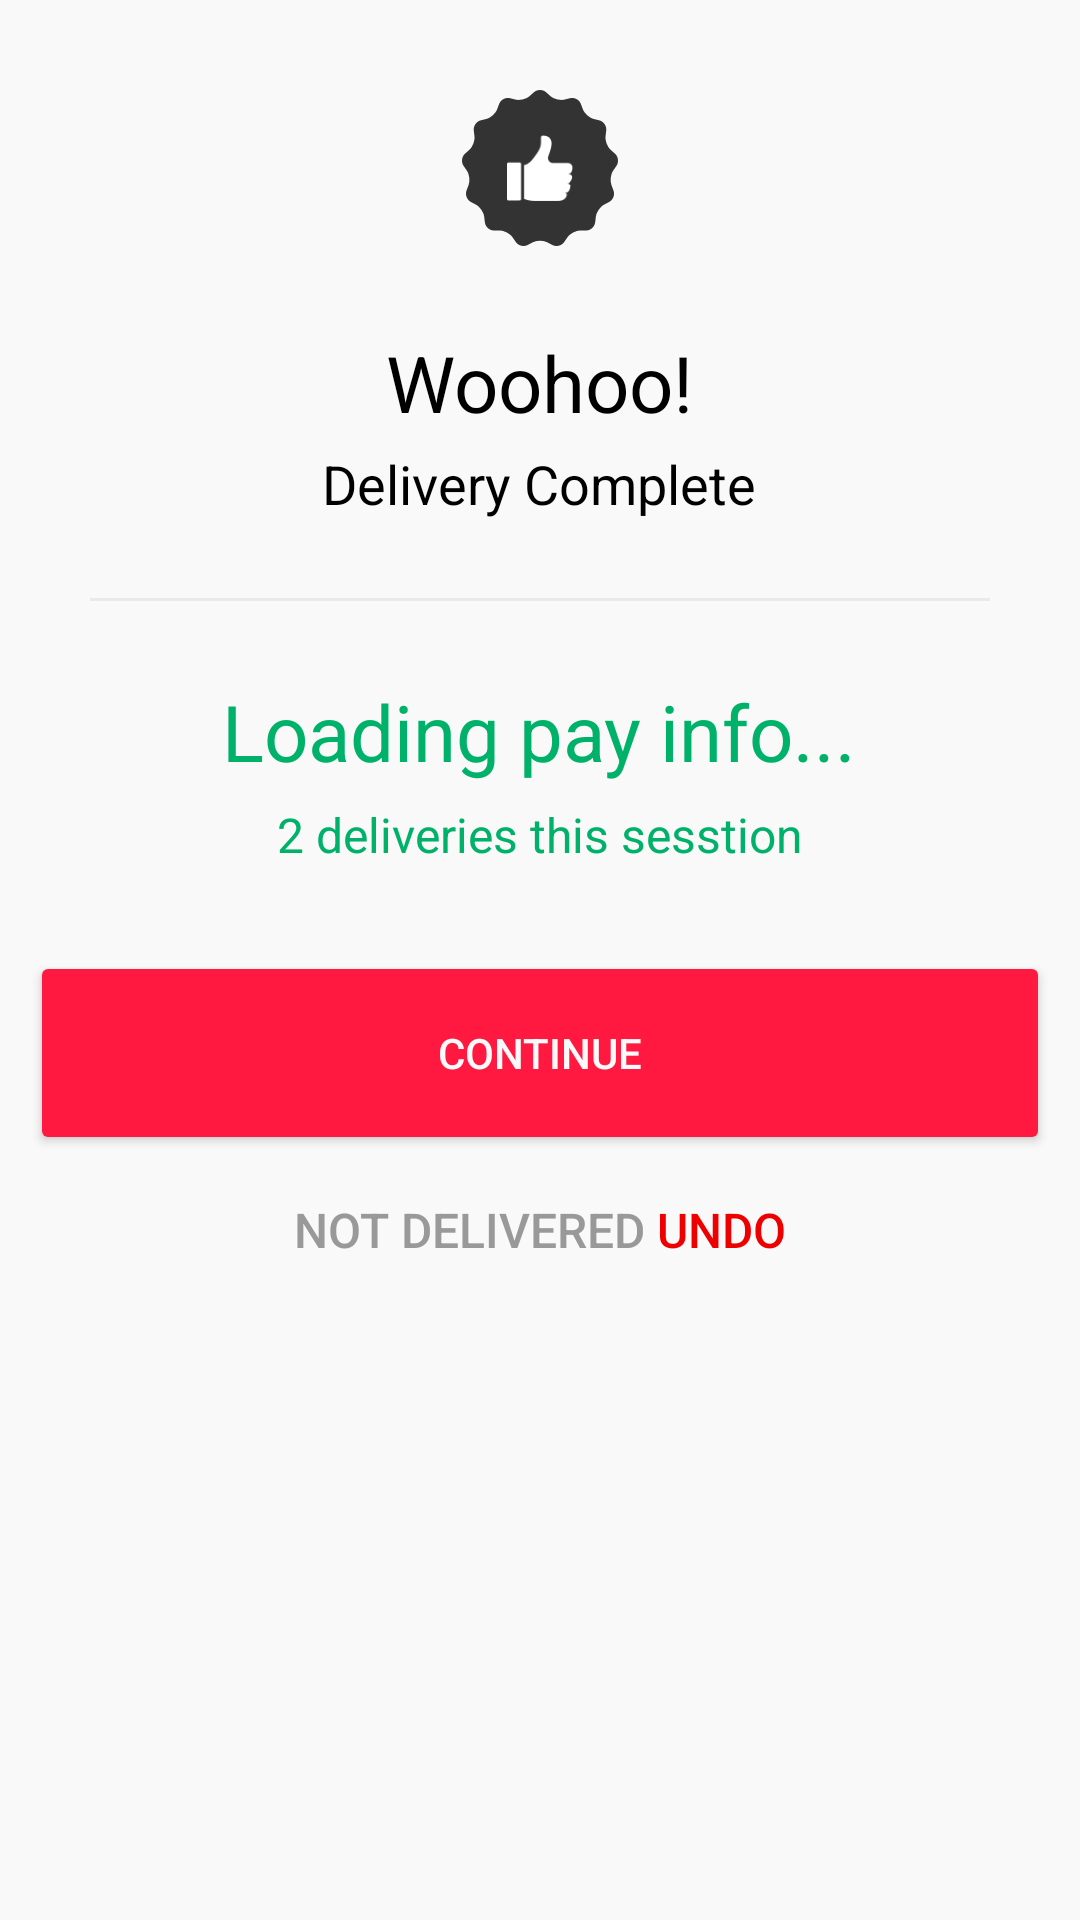

Reconstruct the res/layout file that produces this screen, plus the resources it refers to.
<!-- AndroidManifest.xml: application theme AppTheme -->
<!-- res/layout/fragment_post_delivary_dialog.xml -->
<?xml version="1" encoding="utf-8"?>
<LinearLayout
    xmlns:android="http://schemas.android.com/apk/res/android"
    android:layout_width="wrap_content"
    android:layout_height="wrap_content"
    android:background="@color/white"
    android:gravity="center_horizontal"
    android:orientation="vertical"
    android:padding="10dp">

    <RelativeLayout
        android:layout_width="52dp"
        android:layout_height="52dp"
        android:layout_marginTop="20dp">

        <ImageView
            android:id="@+id/gear_image"
            android:layout_width="match_parent"
            android:layout_height="match_parent"
            android:layout_centerInParent="true"
            android:src="@drawable/ic_post_thumbs_container"/>

        <ImageView
            android:layout_width="match_parent"
            android:layout_height="match_parent"
            android:layout_centerInParent="true"
            android:padding="15dp"
            android:src="@drawable/ic_post_thumbs"/>
    </RelativeLayout>

    <TextView
        android:id="@+id/encouragement_text_view"
        style="@style/AppTheme.RobotoRegular.XXLargeSize"
        android:layout_width="wrap_content"
        android:layout_height="wrap_content"
        android:layout_marginTop="28dp"
        android:text="Woohoo!"
        android:textSize="26dp"/>

    <TextView
        style="@style/AppTheme.RobotoRegular.LargeSize"
        android:layout_width="wrap_content"
        android:layout_height="wrap_content"
        android:layout_marginTop="4dp"
        android:text="Delivery Complete"/>

    <View
        android:layout_width="match_parent"
        android:layout_height="1dp"
        android:layout_marginLeft="20dp"
        android:layout_marginRight="20dp"
        android:layout_marginTop="26dp"
        android:background="@color/light_gray"/>

    <TextView
        android:id="@+id/delivery_pay_view"
        style="@style/AppTheme.RobotoRegular.XXLargeSize"
        android:layout_width="wrap_content"
        android:layout_height="wrap_content"
        android:layout_marginTop="26dp"
        android:text="Loading pay info..."
        android:textColor="@color/green"
        android:textSize="26dp"/>

    <TextView
        android:id="@+id/num_deliveries_view"
        style="@style/AppTheme.RobotoRegular.MediumSize"
        android:layout_width="wrap_content"
        android:layout_height="wrap_content"
        android:layout_marginTop="6dp"
        android:text="2 deliveries this sesstion"
        android:textColor="@color/green"/>

    <Button
        android:id="@+id/continue_button"
        android:layout_width="match_parent"
        android:layout_height="68dp"
        android:layout_marginTop="28dp"
        android:background="@drawable/floating_material_button_red"
        android:text="Continue"
        android:textColor="@color/white"/>

    <TextView
        android:id="@+id/undo_option"
        style="@style/AppTheme.RobotoMedium.MediumSize"
        android:layout_width="wrap_content"
        android:layout_height="wrap_content"
        android:padding="14dp"
        android:text="@string/undo_delivery"
        android:textColor="@color/medium_gray"/>
</LinearLayout>
<!-- resources referenced by this layout -->
<resources>
  <color name="green">#ff00b16a</color>
  <color name="light_gray">#ffeaeaea</color>
  <color name="medium_gray">#ff999999</color>
  <color name="white">#fff9f9f9</color>
  <!-- drawable floating_material_button_red (drawable) -->
  <?xml version="1.0" encoding="utf-8"?>
  <inset android:insetLeft="@dimen/abc_button_inset_horizontal_material" android:insetRight="@dimen/abc_button_inset_horizontal_material" android:insetTop="@dimen/abc_button_inset_vertical_material" android:insetBottom="@dimen/abc_button_inset_vertical_material"
    xmlns:android="http://schemas.android.com/apk/res/android">
      <selector>
          <item android:state_enabled="false">
              <shape android:shape="rectangle">
                  <corners android:radius="@dimen/abc_control_corner_material" />
                  <solid android:color="@color/light_grey" />
                  <padding android:left="@dimen/abc_button_padding_horizontal_material" android:top="@dimen/abc_button_padding_vertical_material" android:right="@dimen/abc_button_padding_horizontal_material" android:bottom="@dimen/abc_button_padding_vertical_material" />
              </shape>
          </item>
          <item>
              <shape android:shape="rectangle">
                  <corners android:radius="@dimen/abc_control_corner_material" />
                  <solid android:color="@color/red" />
                  <padding android:left="@dimen/abc_button_padding_horizontal_material" android:top="@dimen/abc_button_padding_vertical_material" android:right="@dimen/abc_button_padding_horizontal_material" android:bottom="@dimen/abc_button_padding_vertical_material" />
              </shape>
          </item>
      </selector>
  </inset>
  <string name="undo_delivery">"NOT DELIVERED <font color="#EE0000">UNDO</font>"</string>
  <style name="AppTheme.RobotoMedium.MediumSize" parent="@style/AppTheme.RobotoMedium">
          <item name="android:textSize">16.0sp</item>
      </style>
  <style name="AppTheme.RobotoRegular.LargeSize" parent="@style/AppTheme.RobotoRegular">
          <item name="android:textSize">18.0sp</item>
      </style>
  <style name="AppTheme.RobotoRegular.MediumSize" parent="@style/AppTheme.RobotoRegular">
          <item name="android:textSize">16.0sp</item>
      </style>
  <style name="AppTheme.RobotoRegular.XXLargeSize" parent="@style/AppTheme.RobotoRegular">
          <item name="android:textSize">22.0sp</item>
      </style>
  <style name="AppTheme" parent="@style/Theme.AppCompat.Light.NoActionBar">
          <item name="android:textColorPrimary">@color/dark_grey</item>
          <item name="android:textColorSecondary">@color/heading_grey</item>
          <item name="android:textColorPrimaryInverse">@android:color/white</item>
          <item name="android:windowBackground">@color/background_gray</item>
          <item name="android:textColor">@android:color/black</item>
          <item name="android:textColorTertiary">@color/light_grey</item>
          <item name="colorPrimary">@color/colorPrimary</item>
          <item name="colorPrimaryDark">@color/colorPrimaryDark</item>
          <item name="colorAccent">@color/colorAccent</item>
          <item name="colorControlNormal">@android:color/darker_gray</item>
          <item name="colorControlActivated">@color/green</item>
      </style>
  <color name="light_grey">#ff959595</color>
  <color name="red">#ffff1940</color>
  <style name="AppTheme.RobotoMedium" parent="@style/AppTheme">
          <item name="android:fontFamily" tools:targetApi="jelly_bean">sans-serif-medium</item>
      </style>
  <style name="AppTheme.RobotoRegular" parent="@style/AppTheme">
          <item name="android:fontFamily" tools:targetApi="jelly_bean">sans-serif</item>
      </style>
  <color name="dark_grey">#ff3b3b3b</color>
  <color name="heading_grey">#ff767676</color>
  <color name="background_gray">#fffafafa</color>
  <color name="colorPrimary">@color/red</color>
  <color name="colorPrimaryDark">@android:color/black</color>
  <color name="colorAccent">@color/red</color>
</resources>
